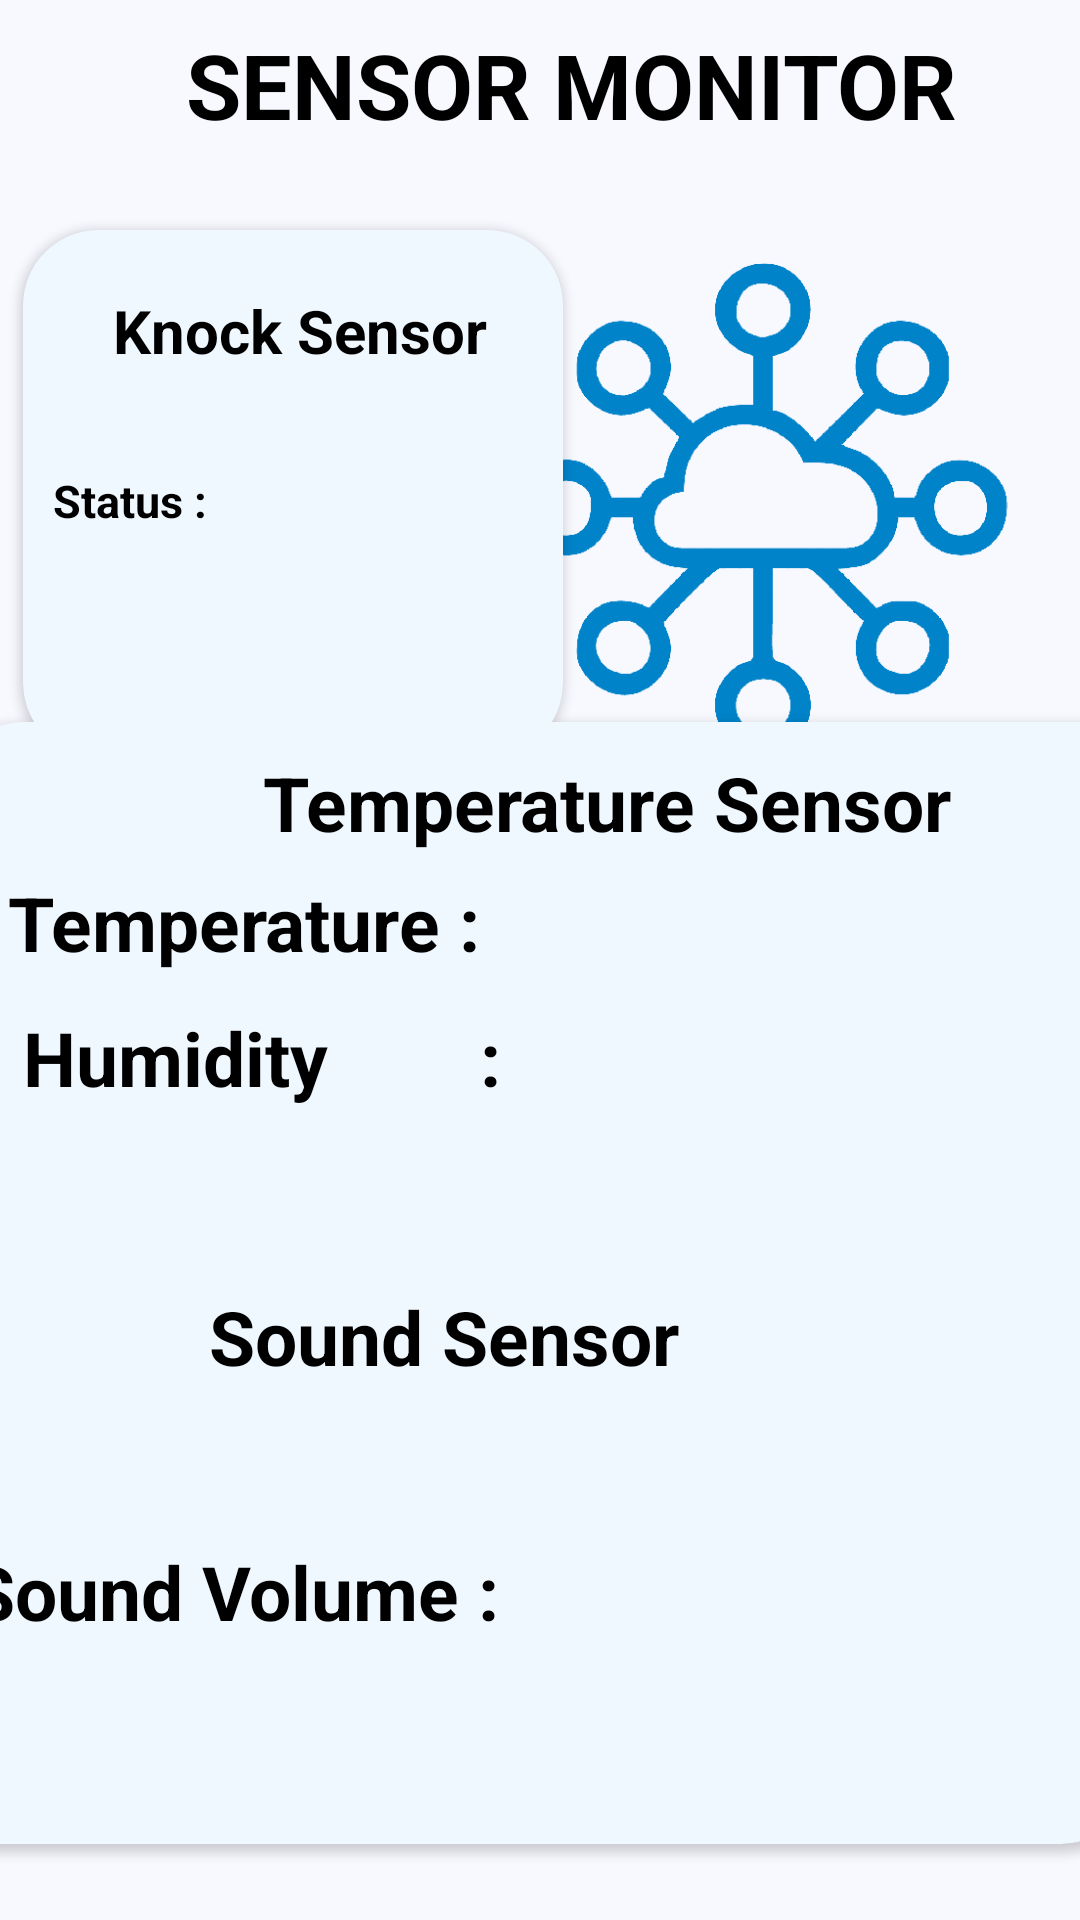

The Android layout XML behind this screen, and the referenced resources:
<!-- AndroidManifest.xml: application theme Theme.Rudra -->
<!-- res/layout/activity_main2.xml -->
<?xml version="1.0" encoding="utf-8"?>
<androidx.constraintlayout.widget.ConstraintLayout xmlns:android="http://schemas.android.com/apk/res/android"
    xmlns:app="http://schemas.android.com/apk/res-auto"
    xmlns:tools="http://schemas.android.com/tools"
    android:layout_width="match_parent"
    android:layout_height="match_parent"
    android:orientation="vertical"
    android:visibility="visible"
    tools:context=".MainActivity"
    android:background="@color/yellow"
    tools:visibility="invisible">


    <TextView
        android:id="@+id/botnamee"
        android:layout_width="wrap_content"
        android:layout_height="50dp"
        android:layout_marginStart="40dp"
        android:layout_marginTop="-50dp"
        android:text="SENSOR MONITOR"
        android:textAlignment="center"
        android:textColor="@color/black"
        android:textSize="30sp"
        android:textStyle="bold"
        app:layout_constraintBottom_toBottomOf="parent"
        app:layout_constraintEnd_toEndOf="parent"
        app:layout_constraintHorizontal_bias="0.35"

        app:layout_constraintStart_toStartOf="parent"
        app:layout_constraintTop_toTopOf="parent"
        app:layout_constraintVertical_bias="0.09"
        tools:ignore="HardcodedText,TextSizeCheck" />

    <ImageView
        android:id="@+id/imageView"
        android:layout_width="186dp"
        android:layout_height="163dp"
        app:layout_constraintBottom_toBottomOf="parent"
        app:layout_constraintEnd_toEndOf="parent"
        app:layout_constraintHorizontal_bias="0.928"
        app:layout_constraintStart_toStartOf="parent"

        app:layout_constraintTop_toTopOf="parent"
        app:layout_constraintVertical_bias="0.184"
        app:srcCompat="@drawable/iot_removebg_preview"
        tools:ignore="ContentDescription" />

    <androidx.cardview.widget.CardView
        android:layout_width="180dp"
        android:layout_height="176dp"
        android:elevation="11dp"
        app:cardBackgroundColor="@color/blue"
        app:cardCornerRadius="25dp"
        app:layout_constraintBottom_toBottomOf="parent"
        app:layout_constraintEnd_toEndOf="parent"

        app:layout_constraintHorizontal_bias="0.043"
        app:layout_constraintStart_toStartOf="parent"
        app:layout_constraintTop_toTopOf="parent"
        app:layout_constraintVertical_bias="0.165">

        <TextView
            android:id="@+id/BOTSTATUS"
            android:layout_width="wrap_content"
            android:layout_height="37dp"
            android:layout_marginStart="30dp"
            android:layout_marginTop="20dp"
            android:text="Knock Sensor"
            android:textAlignment="center"
            android:textColor="@color/black"
            android:textSize="20sp"
            android:textStyle="bold"
            tools:ignore="HardcodedText,TextSizeCheck" />

        <TextView
            android:id="@+id/Connection"
            android:layout_width="wrap_content"
            android:layout_height="30dp"
            android:layout_marginStart="10dp"
            android:layout_marginTop="80dp"
            android:text="Status :"
            android:textSize="15sp"
            android:textColor="@color/black"
            android:textStyle="bold"
            app:layout_constraintBottom_toBottomOf="parent"
            app:layout_constraintEnd_toEndOf="parent"
            app:layout_constraintStart_toStartOf="parent"

            app:layout_constraintTop_toTopOf="parent"
            tools:ignore="HardcodedText" />

        <TextView
            android:id="@+id/connected"
            android:layout_width="wrap_content"
            android:layout_height="wrap_content"
            android:layout_marginStart="75dp"
            android:layout_marginTop="80dp"

            android:textColor="@color/black"

            android:textStyle="bold"
            tools:ignore="HardcodedText" />

    </androidx.cardview.widget.CardView>

    <androidx.cardview.widget.CardView
        android:layout_width="414dp"
        android:layout_height="196dp"
        android:elevation="11dp"
        app:cardBackgroundColor="@color/blue"
        app:cardCornerRadius="25dp"
        app:layout_constraintBottom_toBottomOf="parent"
        app:layout_constraintEnd_toEndOf="parent"

        app:layout_constraintHorizontal_bias="0.333"
        app:layout_constraintStart_toStartOf="parent"
        app:layout_constraintTop_toTopOf="parent"
        app:layout_constraintVertical_bias="0.542">
        <TextView
            android:id="@+id/Temperature_Title"
            android:layout_width="wrap_content"
            android:layout_height="wrap_content"
            android:layout_marginStart="105dp"
            android:layout_marginTop="10dp"


            android:text="Temperature Sensor "
            android:textAlignment="center"
            android:textColor="@color/black"
            android:textSize="25dp"
            android:textStyle="bold" />
        <TextView
            android:id="@+id/Temp"
            android:layout_width="wrap_content"
            android:layout_height="wrap_content"
            android:layout_marginStart="20dp"
            android:layout_marginTop="50dp"


            android:text="Temperature : "
            android:textAlignment="center"
            android:textColor="@color/black"
            android:textSize="25dp"
            android:textStyle="bold" />

        <TextView
            android:id="@+id/Hum"
            android:layout_width="wrap_content"
            android:layout_height="wrap_content"
            android:layout_marginStart="25dp"
            android:layout_marginTop="95dp"

            android:text="Humidity        :"
            android:textAlignment="center"
            android:textColor="@color/black"
            android:textSize="25dp"


            android:textStyle="bold" />

        <TextView
            android:id="@+id/HumData"
            android:layout_width="130dp"
            android:layout_height="wrap_content"
            android:layout_marginStart="220dp"
            android:layout_marginTop="95dp"

            android:text=" "
            android:textSize="25dp" />

        <TextView
            android:id="@+id/TempData"
            android:layout_width="130dp"
            android:layout_height="wrap_content"
            android:layout_marginStart="220dp"
            android:layout_marginTop="50dp"

            android:text=" "
            android:textSize="25dp" />
    </androidx.cardview.widget.CardView>

    <androidx.cardview.widget.CardView
        android:layout_width="414dp"
        android:layout_height="196dp"
        android:elevation="11dp"
        app:cardBackgroundColor="@color/blue"
        app:cardCornerRadius="25dp"
        app:layout_constraintBottom_toBottomOf="parent"
        app:layout_constraintEnd_toEndOf="parent"

        app:layout_constraintHorizontal_bias="0.666"
        app:layout_constraintStart_toStartOf="parent"
        app:layout_constraintTop_toTopOf="parent"
        app:layout_constraintVertical_bias="0.943">

        <TextView
            android:id="@+id/Sound"
            android:layout_width="wrap_content"
            android:layout_height="wrap_content"
            android:layout_marginStart="105dp"
            android:layout_marginTop="10dp"


            android:text="Sound Sensor "
            android:textAlignment="center"
            android:textColor="@color/black"
            android:textSize="25dp"
            android:textStyle="bold" />

        <TextView
            android:id="@+id/SoundSens"
            android:layout_width="wrap_content"
            android:layout_height="wrap_content"
            android:layout_marginStart="25dp"
            android:layout_marginTop="95dp"

            android:text="Sound Volume :"
            android:textAlignment="center"
            android:textColor="@color/black"
            android:textSize="25dp"


            android:textStyle="bold" />

        <TextView
            android:id="@+id/SoundData"
            android:layout_width="130dp"
            android:layout_height="wrap_content"
            android:layout_marginStart="220dp"
            android:layout_marginTop="95dp"

            android:text=" "
            android:textSize="25dp"
            tools:ignore="HardcodedText" />


    </androidx.cardview.widget.CardView>


</androidx.constraintlayout.widget.ConstraintLayout>
<!-- resources referenced by this layout -->
<resources>
  <color name="black">#FF000000</color>
  <color name="blue">#f0f8ff</color>
  <color name="yellow">#f8f8ff</color>
  <!-- drawable iot_removebg_preview: png bitmap (drawable, 34311 bytes) -->
  <style name="Theme.Rudra" parent="Theme.MaterialComponents.Light.NoActionBar">
          
          <item name="colorPrimary">@color/purple_500</item>
          <item name="colorPrimaryVariant">@color/purple_700</item>
          <item name="colorOnPrimary">@color/white</item>
          
          <item name="colorSecondary">@color/teal_200</item>
          <item name="colorSecondaryVariant">@color/teal_700</item>
          <item name="colorOnSecondary">@color/black</item>
          
          <item name="android:statusBarColor">?attr/colorPrimaryVariant</item>
          
      </style>
  <color name="purple_500">#FF6200EE</color>
  <color name="purple_700">#FF3700B3</color>
  <color name="white">#FFFFFFFF</color>
  <color name="teal_200">#FF03DAC5</color>
  <color name="teal_700">#FF018786</color>
</resources>
